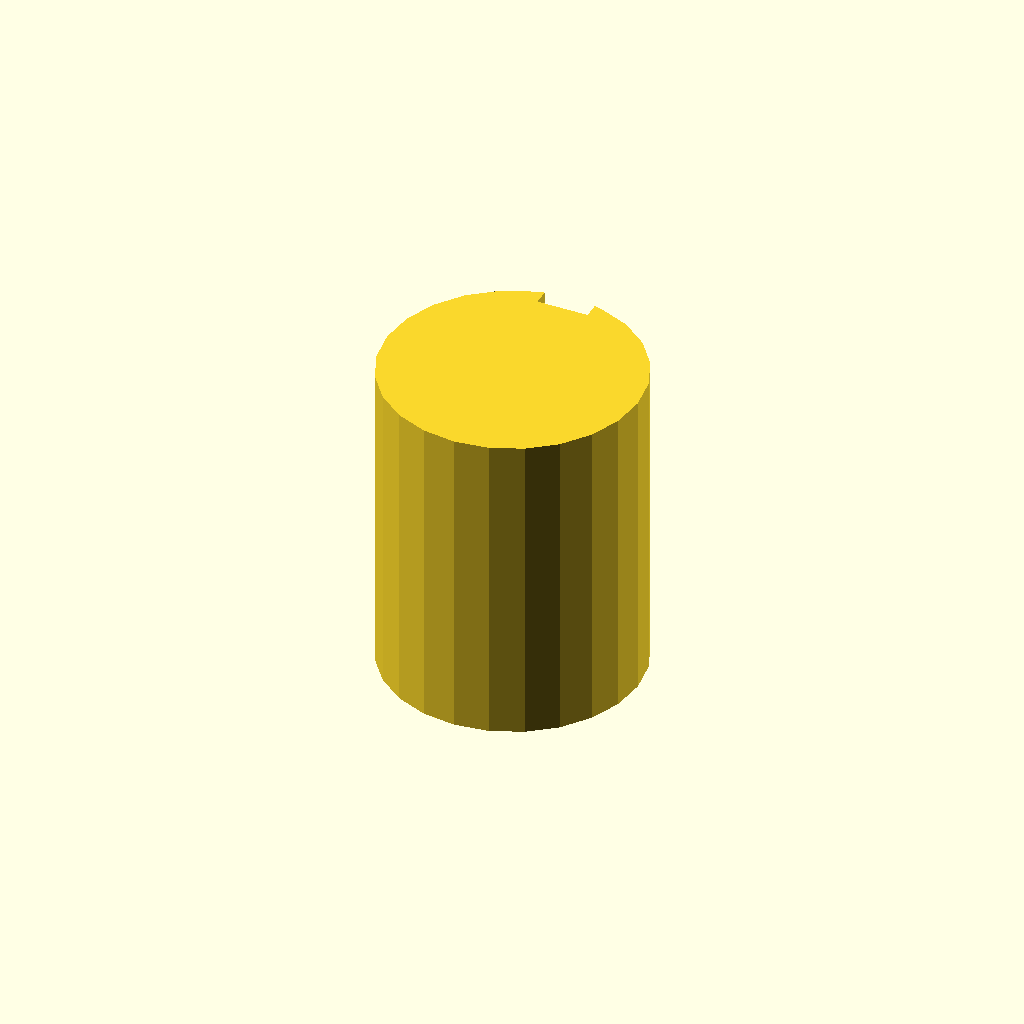
Cell 1: rendered with the file's own defaults.
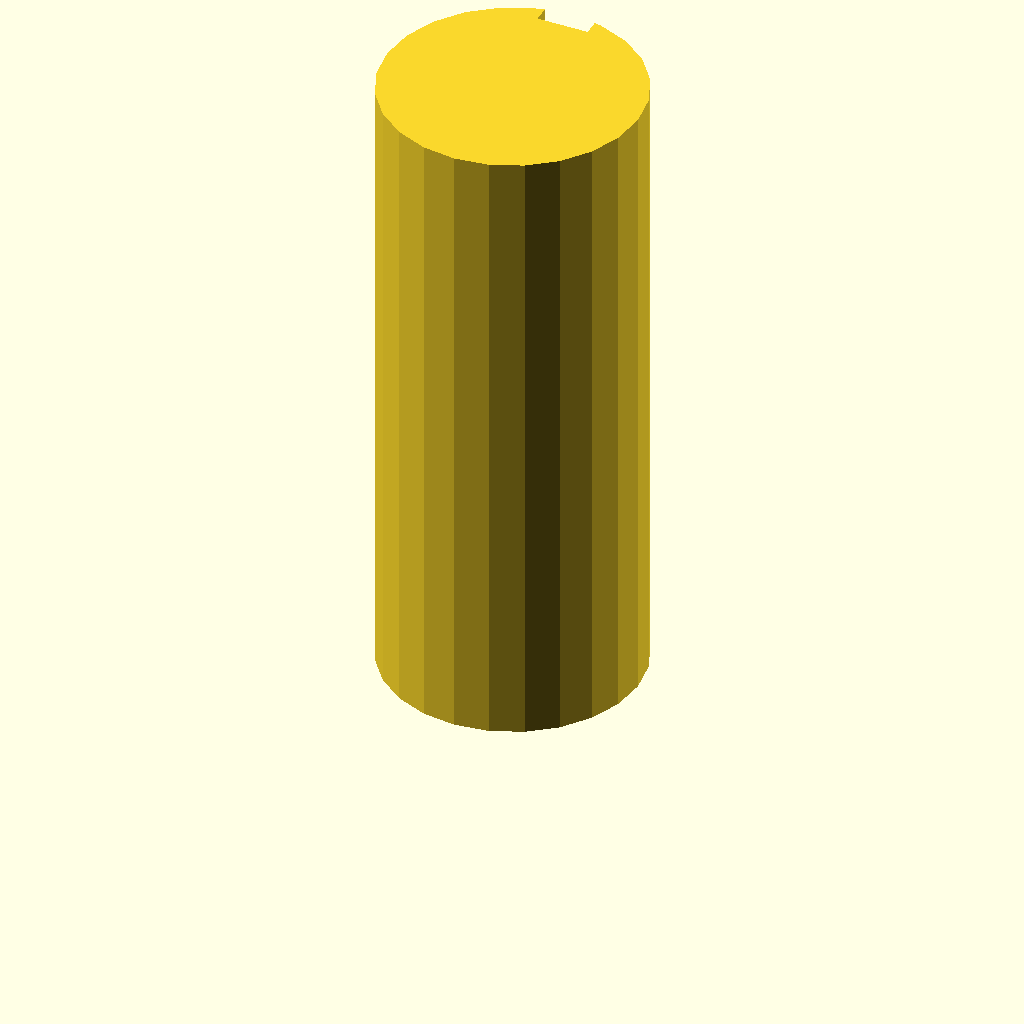
Cell 2: the same model with plate_t = 100.
One fixed orthographic camera (rotation 55°, 0°, 25°; colour scheme Cornfield) for every cell.
Source of the model, optional_data/data/sketch3/keyways/part_0022.scad:
$fn = 32;

// ----------------------------------------------------------------------
// Keyway shaft: d40 shaft, key 8 x 2.5 mm
// ----------------------------------------------------------------------

// --- parameters (mm) ---
shaft_r = 20;             // shaft radius
key_w = 8;                // keyway width
key_d = 2.5;              // keyway depth below the surface line
plate_t = 50;             // shaft length, Z (extrusion height)

shaft_d = 2 * shaft_r;  // shaft diameter
circle_step = 15;  // polygon sampling step, degrees

profile = [[14.824, 39.319], [10, 37.321], [5.858, 34.142], [2.679, 30], [0.681, 25.176], [0, 20], [0.681, 14.824], [2.679, 10], [5.858, 5.858], [10, 2.679], [14.824, 0.681], [20, 0], [25.176, 0.681], [30, 2.679], [34.142, 5.858], [37.321, 10], [39.319, 14.824], [40, 20], [39.319, 25.176], [37.321, 30], [34.142, 34.142], [30, 37.321], [25.176, 39.319], [24, 39.596], [24, 37.096], [16, 37.096], [16, 39.596]];  // primary outline, 27 points, counter clockwise

// --- the one profile operation ---
linear_extrude(height = plate_t) polygon(points = profile);
Customizer parameters (derived from the source; name, type, default, range or options):
shaft_r: number, default 20
key_w: number, default 8
key_d: number, default 2.5
plate_t: number, default 50
circle_step: number, default 15
